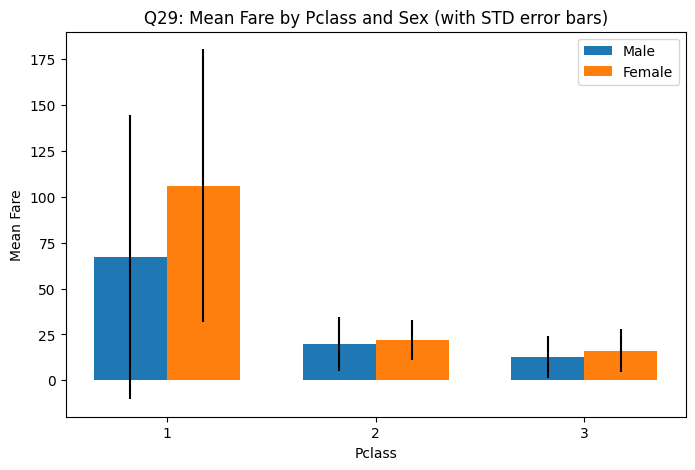

The table this chart was drawn from, first rows:
pclass, female, male
1, 106.1, 67.23
2, 21.97, 19.74
3, 16.12, 12.66
